Run: headless pygame with SDL's dummy video driver; simulated clock (each Clock.tick advances the game by its frame time, no real sleeping); random seed 0; keys injected as events and as key.get_pressed() state; no mouse input.
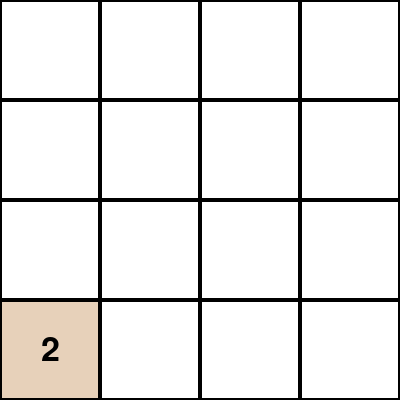
Frame 1 of 4 · flips 1–60 · no input
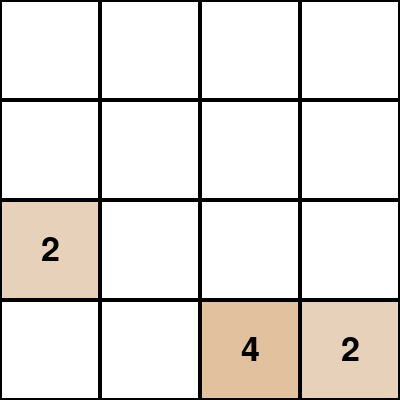
Frame 2 of 4 · flips 61–180 · tapped SPACE, RETURN · held RIGHT (→), D
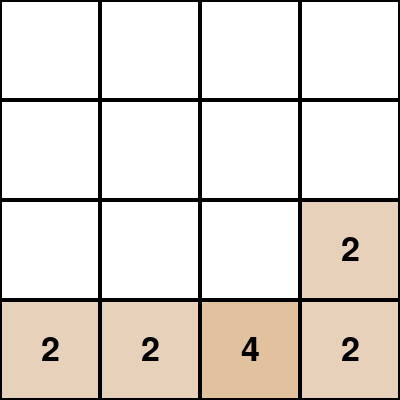
Frame 3 of 4 · flips 181–300 · held DOWN (↓), S
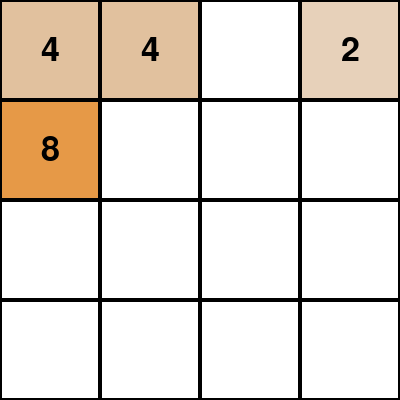
Frame 4 of 4 · flips 301–420 · held LEFT (←), A, UP (↑), W

The pygame program that drew these frames:

import pygame
from random import randint
from pygame.locals import *


GRID_LENGTH = 4
GRID_SIZE = int(100*(1 / ((GRID_LENGTH) // 7 + 1)))
SPEED = 9999999999
counter = {2**x: 0 for x in range(0, 17)}
print(counter)
colors = {
  2: pygame.color.Color((231, 209, 186)),
  4: pygame.color.Color((225, 193, 158)),
  8: pygame.color.Color((230, 153, 71)),
  16: pygame.color.Color((239, 131, 17)),
  32: pygame.color.Color((239, 91, 17)),
  64: pygame.color.Color((239, 54, 17))
}

def init():
  global clock, screen
  pygame.init()
  clock = pygame.time.Clock()
  screen = pygame.display.set_mode((GRID_SIZE*GRID_LENGTH, GRID_SIZE*GRID_LENGTH), pygame.DOUBLEBUF)


def draw_handler(surface, grid):
  COLOR = pygame.color.Color("white")
  surface.fill(COLOR)
  for x in range(0, screen.get_width(), GRID_SIZE):
    for y in range(0, screen.get_height(), GRID_SIZE):
      c_rect = pygame.Rect(x, y, GRID_SIZE, GRID_SIZE)
      cell_x = x // GRID_SIZE
      cell_y = y // GRID_SIZE
      block = cell_x + cell_y*GRID_LENGTH
      if grid[block] >= 128 and grid[block] < 4096:
        pygame.draw.rect(surface, pygame.color.Color((239, 232, 17)), c_rect)
      elif grid[block] >= 4096:
        pygame.draw.rect(surface, pygame.color.Color((25, 25, 13)), c_rect)
      elif grid[block] != 0 and grid[block] < 128:
        pygame.draw.rect(surface, colors[grid[block]], c_rect)
      if grid[block] != 0:
        pointfont = pygame.font.Font(None, int(200 // GRID_LENGTH))
        if grid[block] >= 4096:
          col = (255, 255, 255)
        else:
          col = (0, 0, 0)
        text = pointfont.render(f"{grid[block]}", True, col)
        text_rect = text.get_rect()
        text_rect.center = (x + (GRID_SIZE // 2), y + (GRID_SIZE // 2))
        surface.blit(text, text_rect)
      pygame.draw.rect(surface, pygame.color.Color("black"), c_rect, 2)
  
def move(grid, grid_check, direction):
  something = False
  for y in range(0, GRID_LENGTH):
    i = True
    m1, m2, m3 = 0, 0, 0
    if direction == "right":
      m1, m2, m3 = (GRID_LENGTH - 2), -1, -1
      change = 1
    elif direction == "left":
      m1, m2, m3 = 1, GRID_LENGTH, 1
      change = -1
    elif direction == "down":
      m1, m2, m3 = (GRID_LENGTH - 2), -1, -1
      change = GRID_LENGTH
    elif direction == "up":
      m1, m2, m3 = 1, GRID_LENGTH, 1
      change = -GRID_LENGTH
    
    while i:
      i = False
      for x in range(m1, m2, m3):
        mover = x + y*GRID_LENGTH
        if direction == "up" or direction == "down":
          mover = y + x*GRID_LENGTH
        movee = mover + change
        if grid[mover] != 0 and grid[movee] == grid[mover] and grid_check[mover] == False and grid_check[movee] == False:
          grid[movee] = grid[mover]*2
          grid[mover] = 0
          grid_check[movee] = True
          grid_check[mover] = False
          i = True
          something = True
        elif grid[mover] != 0 and grid[movee] == 0:
          grid[movee] = int(grid[mover])
          grid[mover] = 0
          i = True
          something = True
  return something

def new_block(grid):
    i = True
    while i:
      block = randint(0, (GRID_LENGTH**2 - 1))
      if grid[block] == 0:
        four = randint(0, 9)
        if four == 0:
          grid[block] = 4
        else:
          grid[block] = 2
        i = False

def key_press(event, grid):
  grid_check = [False]*(GRID_LENGTH**2)
  something = False
  if event.key == pygame.K_s or event.key == pygame.K_DOWN:
    something = move(grid, grid_check, "down")
  elif event.key == pygame.K_w or event.key == pygame.K_UP:
    something = move(grid, grid_check, "up")
  elif event.key == pygame.K_a or event.key == pygame.K_LEFT:
    something = move(grid, grid_check, "left")
  elif event.key == pygame.K_d or event.key == pygame.K_RIGHT:
    something = move(grid, grid_check, "right")
  elif event.key == pygame.K_c:
    for tfe in range(0, (GRID_LENGTH**2)):
      if grid[tfe] != 0 and grid[tfe] < 2048:
        grid[tfe] = 2048
  if something:
    new_block(grid)

def ai_run(grid, high, plays):
  best = (-1, -1)
  weights = [2, 2, 1, 1, 4, 4, 3, 2, 8, 16, 16, 32, 512, 128, 128, 64]
  def score(g, w):
    sum = 0
    for j in range(0, len(g) - 1):
      if high == g[j] and j == 12:
        sum += (g[j]*w[j]*2)
      elif (g[13] == g[14]*2 and j == 15) or (g[14] == g[15]*2 and j == 11) or (g[12] == g[13]*2 and j == g[14]) or (g[14] == g[15]*2 and j == 11):
        sum += (g[j]*w[j]*2)
      else:
        sum += (g[j]*w[j])
    return sum

  check = False
  for ke in range(0, 3):
    t_grid2 = list(grid)
    g_check2 = [False]*(GRID_LENGTH**2)
    val = False
    if ke == 0:
      val = move(t_grid2, g_check2, "down")
    elif ke == 1:
      val = move(t_grid2, g_check2, "left")
    elif ke == 3:
      val = move(t_grid2, g_check2, "up")
    elif ke == 2:
      val = move(t_grid2, g_check2, "right")
    if val:
      for k in range(0, 3):
        t_grid = list(t_grid2)
        g_check = [False]*(GRID_LENGTH**2)
        v = False
        if k == 0:
          v = move(t_grid, g_check, "down")
          check = True
        elif k == 1:
          v = move(t_grid, g_check, "left")
          check = True
        elif k == 3:
          v = move(t_grid, g_check, "up")
          check = True
        elif k == 2:
          v = move(t_grid, g_check, "right")
          check = True
        if v:
          for key in range(0, 3):
            temp_grid = list(t_grid)
            grid_check = [False]*(GRID_LENGTH**2)
            if key == 0:
              valid = move(temp_grid, grid_check, "down")
              sc = score(temp_grid, weights) // 3
              sc += score(t_grid, weights) // 1.5
              sc += score(t_grid2, weights)
              if sc > best[1] and valid:
                best = (ke, sc)
            elif key == 1:
              valid = move(temp_grid, grid_check, "left")
              sc = score(temp_grid, weights) // 3
              sc += score(t_grid, weights) // 1.5
              sc += score(t_grid2, weights)
              if sc > best[1] and valid:
                best = (ke, sc)
            elif key == 3:
              valid = move(temp_grid, grid_check, "up")
              sc = score(temp_grid, weights) // 3
              sc += score(t_grid, weights) // 1.5
              sc += score(t_grid2, weights)
              if sc > best[1] and valid:
                best = (ke, sc)
            elif key == 2:
              valid = move(temp_grid, grid_check, "right")
              sc = score(temp_grid, weights) // 3
              sc += score(t_grid, weights) // 1.5
              sc += score(t_grid2, weights)
              if sc > best[1] and valid:
                best = (ke, sc)
          grid_check = [False]*(GRID_LENGTH**2)
  if 0 not in grid and not check:
    counter[high] += 1
    if plays % 10 == 0 or plays == 100:
      print(counter)
    for x in range(0, GRID_LENGTH**2):
      grid[x] = 0
    grid[randint(0, GRID_LENGTH**2 - 1)] = 2
    plays += 1
    return
  grid_check = [False]*(GRID_LENGTH**2)
  if best[0] == -1:
    move(grid, grid_check, "up")
    new_block(grid)
    move(grid, grid_check, "down")
  elif best[0] == 0:
    move(grid, grid_check, "down")
    clock.tick(SPEED)
  elif best[0] == 1:
    move(grid, grid_check, "left")
    clock.tick(SPEED)
  elif best[0] == 3:
    move(grid, grid_check, "up")
    clock.tick(SPEED)
  elif best[0] == 2:
    move(grid, grid_check, "right")
    clock.tick(SPEED)
  new_block(grid)

def main():
  init()
  running = True
  auto = False
  global high
  global plays
  plays = 0

  model = [(GRID_SIZE*GRID_LENGTH, GRID_SIZE*GRID_LENGTH)]

  grid_width = GRID_SIZE*GRID_LENGTH // GRID_SIZE
  grid_height = GRID_SIZE*GRID_LENGTH // GRID_SIZE
  grid = [0 for _ in range(grid_height*grid_width)]
  first_block = randint(0, (GRID_LENGTH**2 - 1))
  grid[first_block] = 2
  while running:
    high = max(grid)
    for event in pygame.event.get():
      if event.type == pygame.QUIT:
        running = False
      elif event.type == pygame.KEYDOWN and event.key == pygame.K_p:
        auto = not auto
      elif event.type == pygame.KEYDOWN:
        key_press(event, grid)
    if auto and plays < 100:
      ai_run(grid, high, plays)
    draw_handler(screen, grid)
    pygame.display.flip()
    clock.tick(SPEED)


if __name__ == "__main__":
  main()
